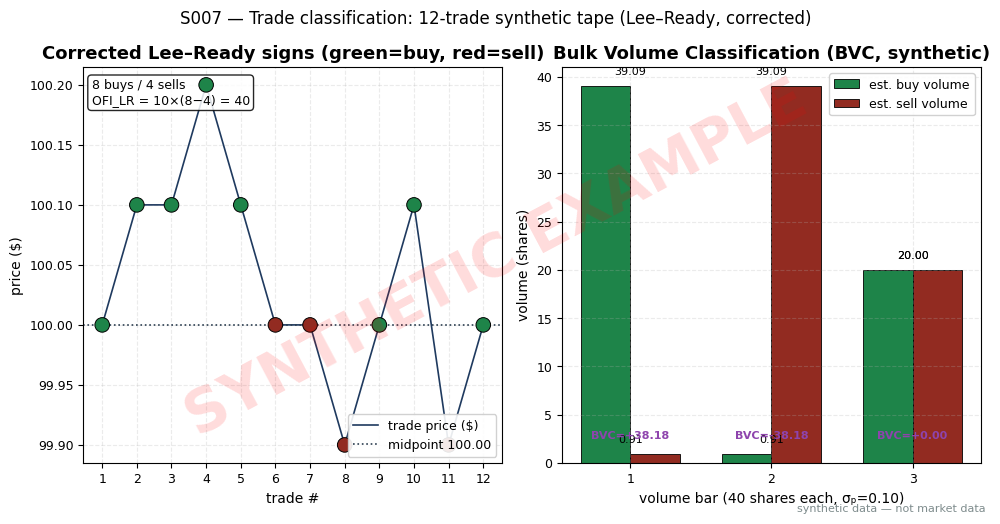

Recreate this plot in Python. (Note: this script raises an exception after producing the figure.)
import matplotlib
matplotlib.use("Agg")  # headless render on the Mac/VM
import matplotlib.pyplot as plt
import numpy as np
from scipy.stats import norm

# ---- HOUSE STYLE (do not restyle) ----
plt.rcParams.update({
    "figure.figsize": (10, 5.2),
    "figure.dpi": 150,
    "savefig.dpi": 150,
    "font.family": "DejaVu Sans",
    "font.size": 10,
    "axes.titlesize": 13,
    "axes.titleweight": "bold",
    "axes.labelsize": 10,
    "axes.grid": True,
    "grid.alpha": 0.25,
    "grid.linestyle": "--",
    "xtick.labelsize": 9,
    "ytick.labelsize": 9,
    "legend.fontsize": 9,
    "legend.framealpha": 0.9,
})
PALETTE = {
    "price":   "#1f3a5f",  # dark navy — primary price/equity line
    "signal":  "#c0392b",  # red — signal / entries
    "signal2": "#8e44ad",  # purple — secondary signal
    "volume":  "#7f8c8d",  # grey — volume bars
    "band":    "#aed6f1",  # light blue — bands / fill
    "profit":  "#1e8449",  # green — profits / long
    "loss":    "#922b21",  # dark red — losses / short
    "zero":    "#2c3e50",  # baseline
}

# ---- SYNTHETIC 12-TRADE TAPE, CORRECTED Lee-Ready signs (seed in chapter text) ----
seed = 20260907
rng = np.random.default_rng(seed)  # fixed for reproducibility (tape itself is fixed)
prices = np.array([100.00, 100.10, 100.10, 100.20, 100.10, 100.00,
                   100.00, 99.90, 100.00, 100.10, 99.90, 100.00])
sizes = np.full(12, 10)
mid = 100.00
# Corrected labels (trade 5 = +1, not "-"):
#  1:+1 (tick rule, no prior -> +1 convention)  2:+1  3:+1  4:+1  5:+1 (quote rule)
#  6:-1 (tick: downtick from 100.10)  7:-1 (downtick from 100.10)  8:-1
#  9:+1 (uptick from 99.90)  10:+1  11:-1  12:+1 (uptick from 99.90)
signs = np.array([+1, +1, +1, +1, +1, -1, -1, -1, +1, +1, -1, +1])
rules = np.array(["tick(conv.)", "quote", "quote", "quote", "quote",
                  "tick", "tick", "quote", "tick", "quote", "quote", "tick"])
n_buy, n_sell = int((signs == 1).sum()), int((signs == -1).sum())
ofi_lr = int((sizes * signs).sum())
print("S007 corrected tape: buys =", n_buy, "sells =", n_sell, "OFI_LR =", ofi_lr)

# ---- BVC on 3 synthetic volume bars (verified) ----
sigma_p = 0.10
bars_o = np.array([100.00, 100.10, 100.00])
bars_c = np.array([100.20, 99.90, 100.00])
bar_v = np.array([40.0, 40.0, 40.0])
z = (bars_c - bars_o) / sigma_p
phi = norm.cdf(z)
buy_v = np.round(bar_v * phi, 2)
sell_v = np.round(bar_v - buy_v, 2)
bvc = np.round(buy_v - sell_v, 2)
for i in range(3):
    print(f"bar{i+1}: z={z[i]:+.1f} Phi={phi[i]:.5f} buy={buy_v[i]:.2f} "
          f"sell={sell_v[i]:.2f} BVC={bvc[i]:+.2f}")

# ---- FIGURE ----
fig, (ax1, ax2) = plt.subplots(1, 2, figsize=(10, 5.2))
fig.suptitle("S007 — Trade classification: 12-trade synthetic tape (Lee–Ready, corrected)")

# Panel 1: trade prices with corrected signs
t = np.arange(1, 13)
colors = [PALETTE["profit"] if s > 0 else PALETTE["loss"] for s in signs]
ax1.plot(t, prices, color=PALETTE["price"], linewidth=1.2, label="trade price ($)")
ax1.scatter(t, prices, s=110, c=colors, edgecolor="black", linewidth=0.7,
            zorder=5)
for i, (ti, p, s) in enumerate(zip(t, prices, signs)):
    ax1.annotate("+" if s > 0 else "−", (ti, p), fontsize=9, weight="bold",
                 color="white", ha="center", va="center")
ax1.axhline(mid, color=PALETTE["zero"], linestyle=":", linewidth=1.2,
            label="midpoint 100.00")
ax1.set_xlabel("trade #")
ax1.set_ylabel("price ($)")
ax1.set_title("Corrected Lee–Ready signs (green=buy, red=sell)")
ax1.set_xticks(t)
ax1.legend(loc="lower right")
ax1.text(0.02, 0.97,
         f"{n_buy} buys / {n_sell} sells\nOFI_LR = 10×({n_buy}−{n_sell}) = {ofi_lr}",
         transform=ax1.transAxes, va="top", fontsize=9,
         bbox=dict(boxstyle="round", facecolor="white", alpha=0.85))

# Panel 2: BVC on the 3 volume bars
x = np.arange(1, 4)
w = 0.35
ax2.bar(x - w / 2, buy_v, width=w, color=PALETTE["profit"], edgecolor="black",
        linewidth=0.6, label="est. buy volume")
ax2.bar(x + w / 2, sell_v, width=w, color=PALETTE["loss"], edgecolor="black",
        linewidth=0.6, label="est. sell volume")
for i in range(3):
    ax2.text(x[i], buy_v[i] + 1.2, f"{buy_v[i]:.2f}", ha="center", fontsize=8)
    ax2.text(x[i], sell_v[i] + 1.2, f"{sell_v[i]:.2f}", ha="center", fontsize=8)
    ax2.text(x[i], 2.5, f"BVC={bvc[i]:+.2f}", ha="center", fontsize=8,
             weight="bold", color=PALETTE["signal2"])
ax2.set_xlabel("volume bar (40 shares each, σₚ=0.10)")
ax2.set_ylabel("volume (shares)")
ax2.set_title("Bulk Volume Classification (BVC, synthetic)")
ax2.set_xticks(x)
ax2.legend()

# ---- SYNTHETIC WATERMARK (mandatory) ----
fig = plt.gcf()
fig.text(0.5, 0.5, "SYNTHETIC EXAMPLE", fontsize=42, color="red", alpha=0.14,
         ha="center", va="center", rotation=28, weight="bold", zorder=10)
fig.text(0.99, 0.01, "synthetic data — not market data", fontsize=8, color="#7f8c8d",
         ha="right", va="bottom")
plt.tight_layout()
plt.savefig("images/S007_example.png", bbox_inches="tight")  # <-- use the chapter's ID
plt.close()
